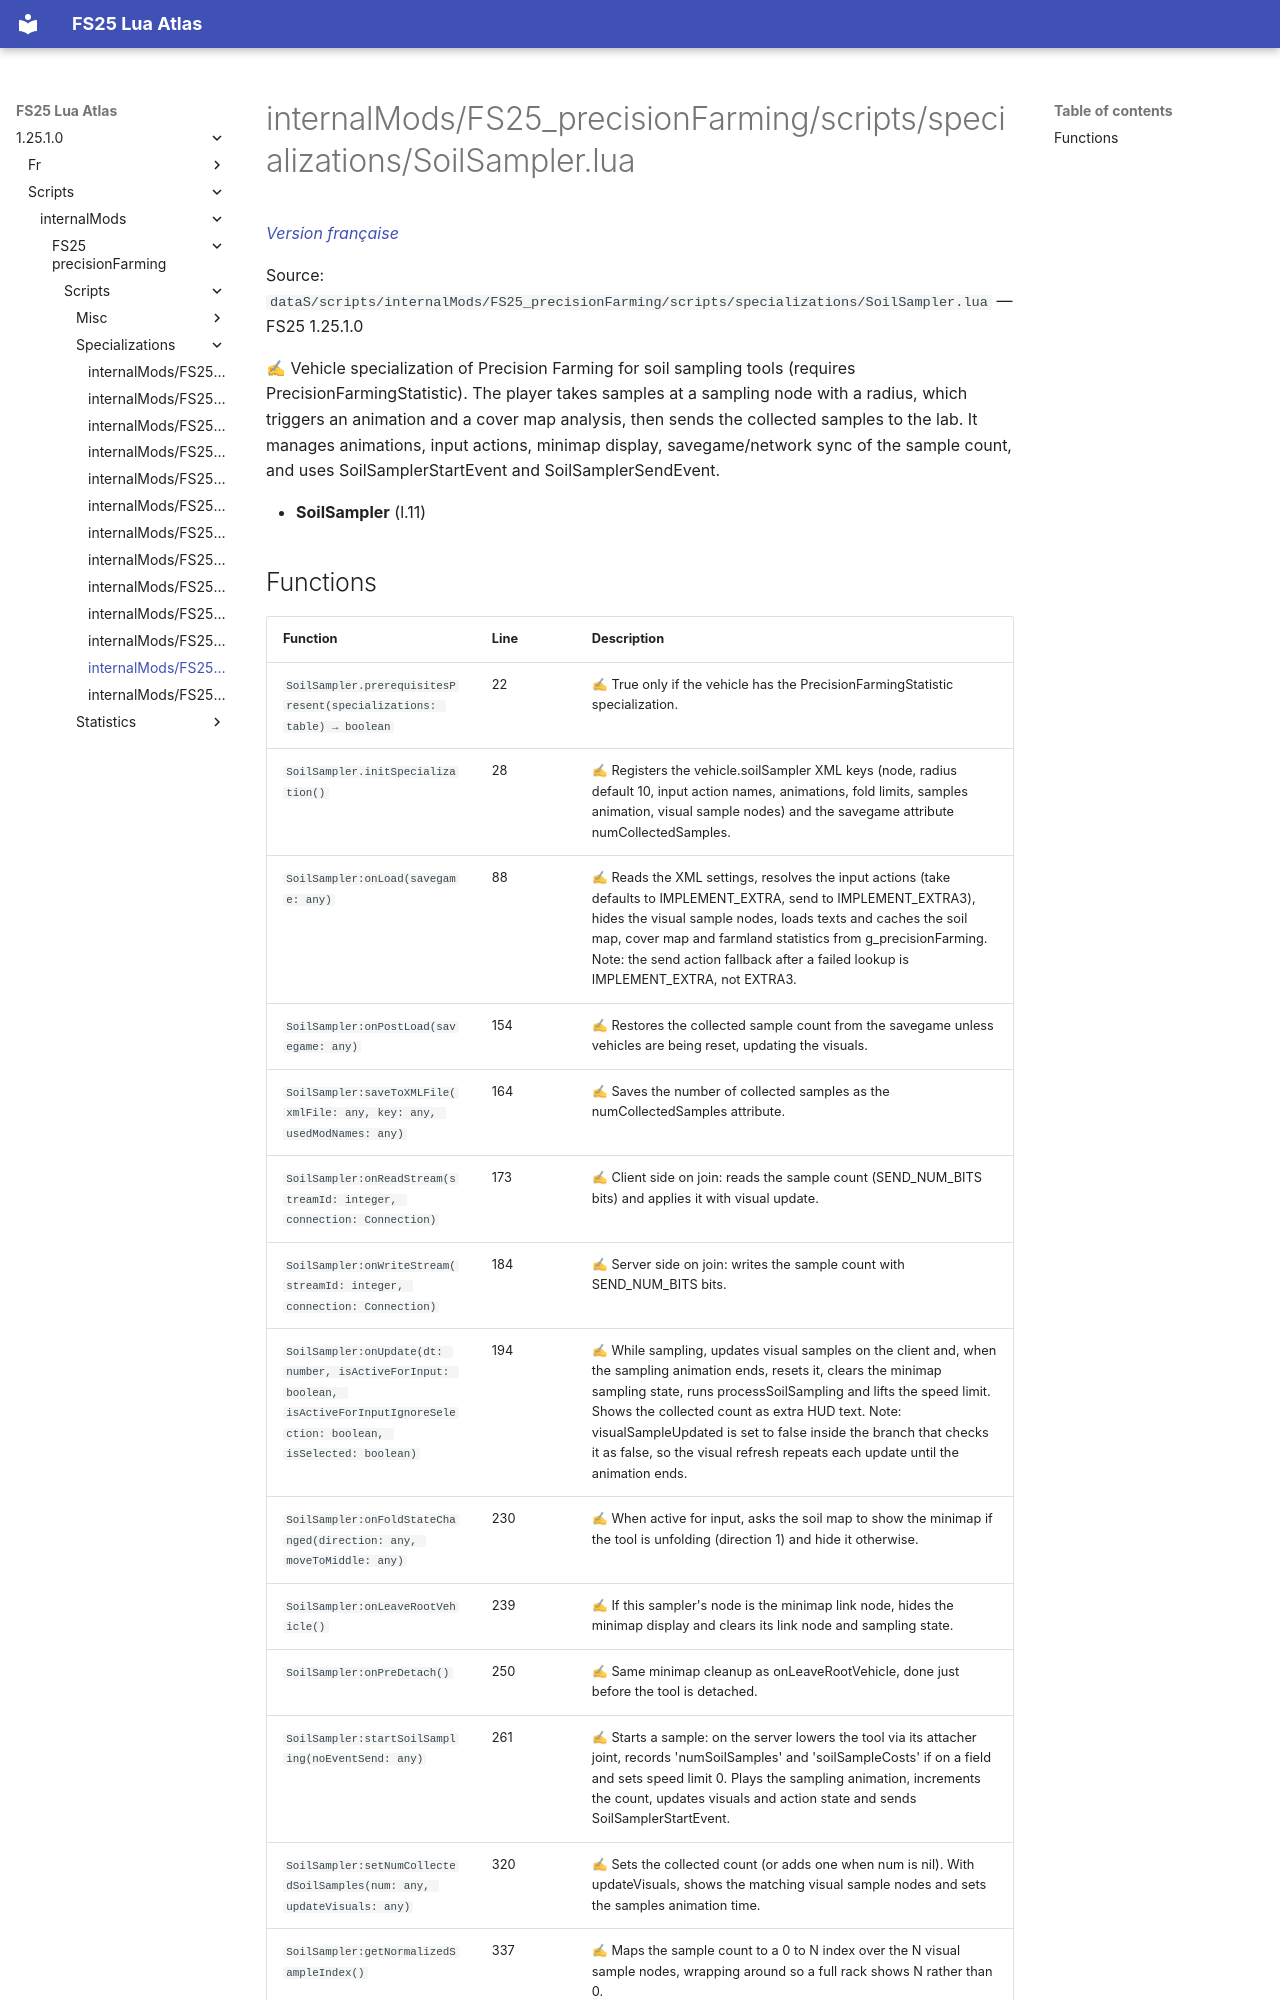

repository: Tim0219800/fs25-lua-atlas · page: 1.25.1.0/scripts/internalMods/FS25_precisionFarming/scripts/specializations/SoilSampler.html · generator: mkdocs

# internalMods/FS25_precisionFarming/scripts/specializations/SoilSampler.lua

*[Version française](../../../../../fr/scripts/internalMods/FS25_precisionFarming/scripts/specializations/SoilSampler.md)*

Source: `dataS/scripts/internalMods/FS25_precisionFarming/scripts/specializations/SoilSampler.lua` — FS25 1.25.1.0

✍ Vehicle specialization of Precision Farming for soil sampling tools (requires PrecisionFarmingStatistic). The player takes samples at a sampling node with a radius, which triggers an animation and a cover map analysis, then sends the collected samples to the lab. It manages animations, input actions, minimap display, savegame/network sync of the sample count, and uses SoilSamplerStartEvent and SoilSamplerSendEvent.

- **SoilSampler** (l.11)
